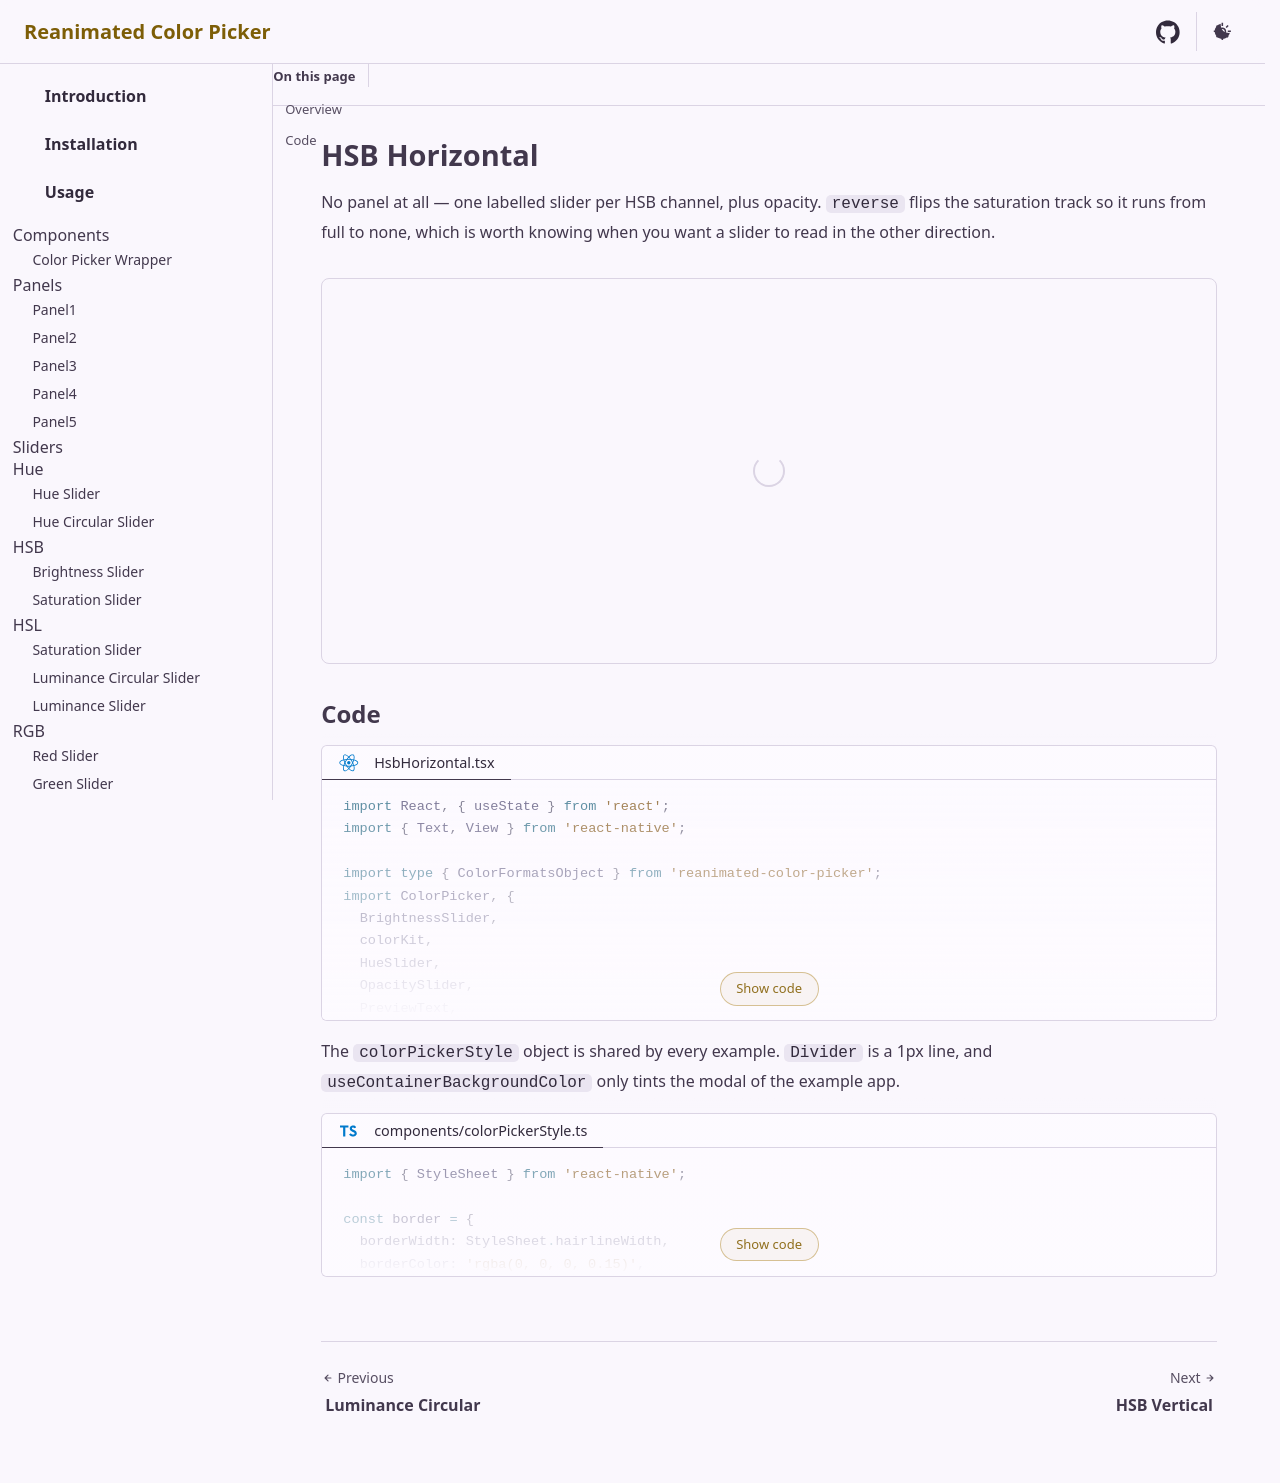

repository: alabsi91/reanimated-color-picker · page: examples/hsb-horizontal/index.html · generator: docusaurus

# HSB Horizontal

No panel at all — one labelled slider per HSB channel, plus opacity. `reverse` flips the saturation track so it runs from full to
none, which is worth knowing when you want a slider to read in the other direction.

<div class="example-container">
  <react-native src="@examples/HsbHorizontal.tsx" bundle></react-native>
</div>

## Code

<div>
  <code-block lang="tsx" title="HsbHorizontal.tsx" collapsible="10">
    <inline-text src="@examples/HsbHorizontal.tsx"></inline-text>
  </code-block>
</div>

<markdown src="@parts/markdown/color-picker-style.md"></markdown>
